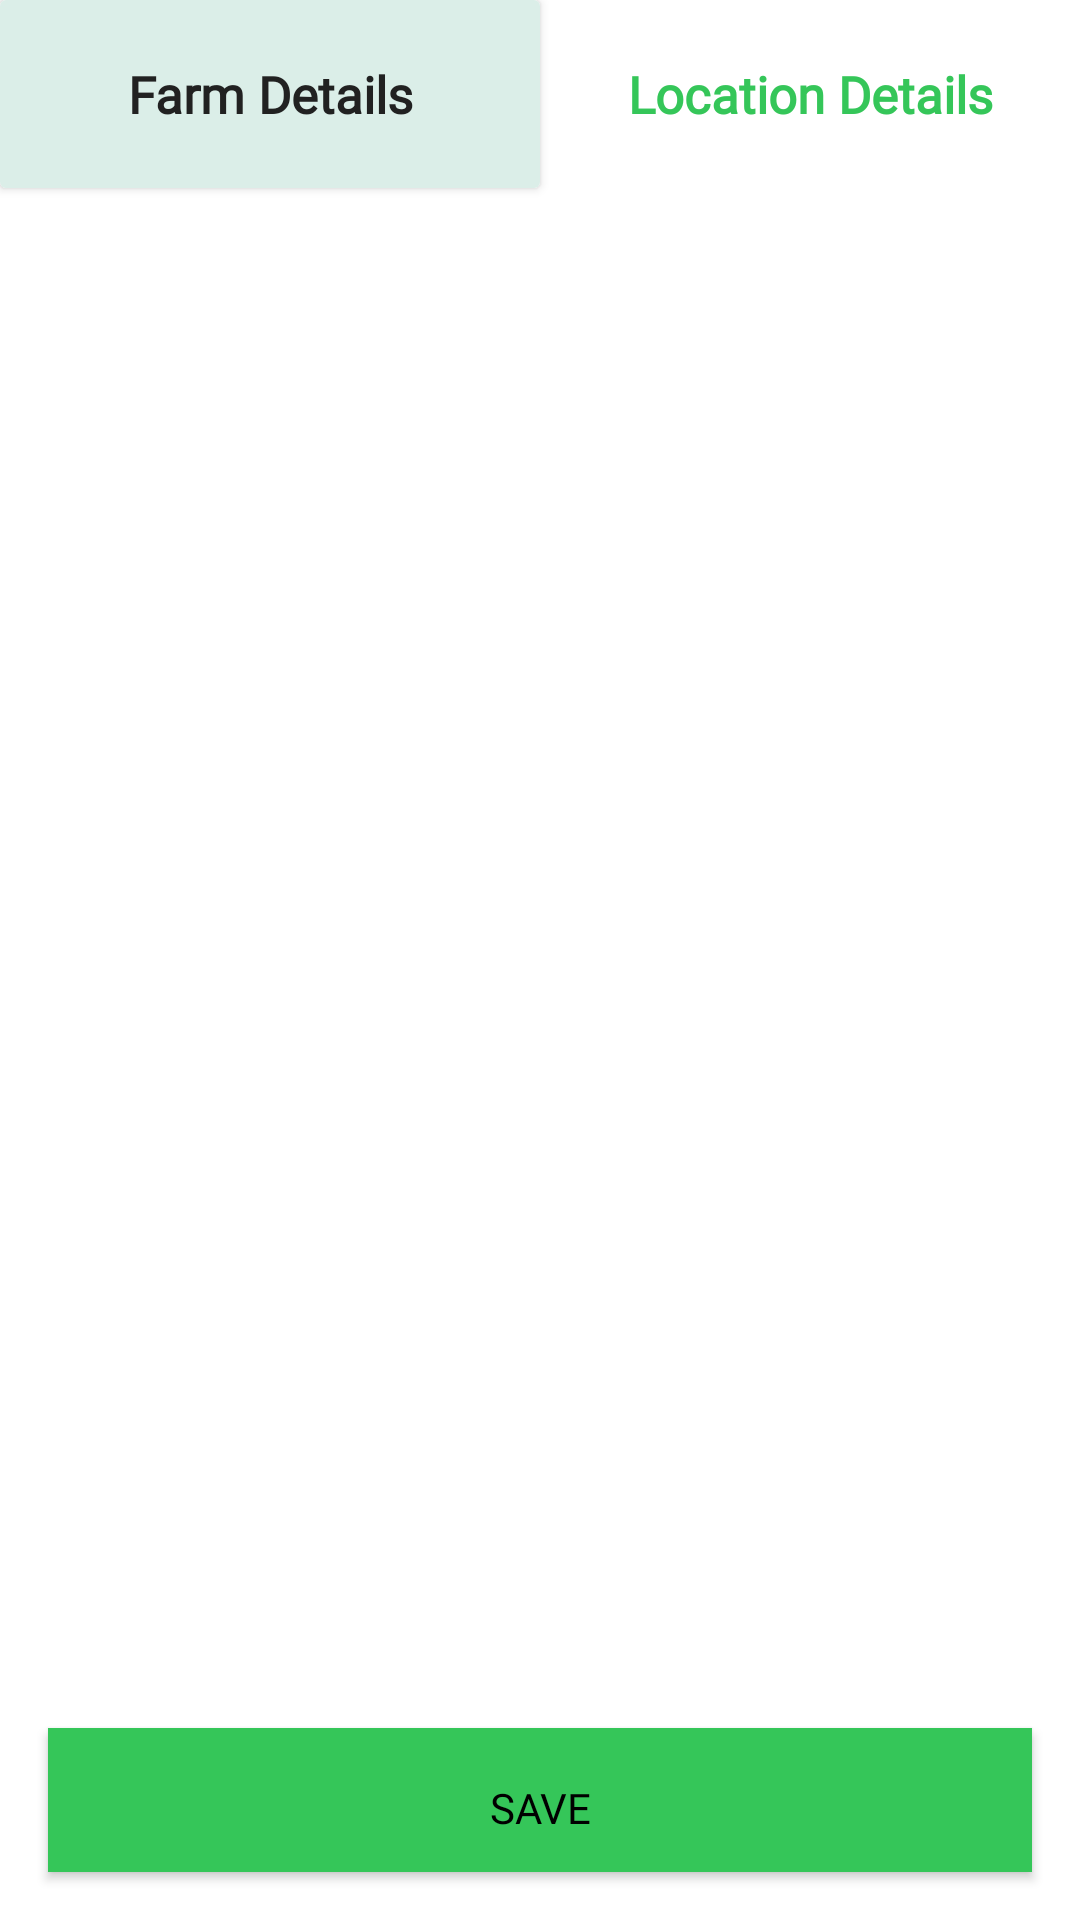

Layout XML and referenced resources for this Android screen:
<!-- AndroidManifest.xml: application theme Theme.KhetAI -->
<!-- res/layout/activity_location_set_3.xml -->
<?xml version="1.0" encoding="utf-8"?>
<androidx.constraintlayout.widget.ConstraintLayout xmlns:android="http://schemas.android.com/apk/res/android"
    xmlns:app="http://schemas.android.com/apk/res-auto"
    xmlns:tools="http://schemas.android.com/tools"
    android:layout_width="match_parent"
    android:layout_height="match_parent"
    android:background="@color/white"
    tools:context=".LocationSetActivity3">

    <androidx.constraintlayout.widget.Guideline
        android:id="@+id/guideline"
        android:layout_width="wrap_content"
        android:layout_height="wrap_content"
        android:orientation="vertical"
        app:layout_constraintGuide_percent="0.5" />

    <androidx.cardview.widget.CardView
        android:id="@+id/view1"
        android:layout_width="0dp"
        android:layout_height="wrap_content"
        app:layout_constraintEnd_toStartOf="@id/guideline"
        app:layout_constraintStart_toStartOf="parent"
        app:layout_constraintTop_toTopOf="parent">

        <TextView
            android:id="@+id/textView_farmDetails"
            android:layout_width="match_parent"
            android:layout_height="match_parent"
            android:autoSizeTextType="uniform"
            android:background="@color/light_gray"
            android:fontFamily="@font/poppins_medium"
            android:gravity="center"
            android:padding="20dp"
            android:text="Farm Details"
            android:textColor="#212121"
            android:textSize="17dp"
            android:textStyle="bold" />
    </androidx.cardview.widget.CardView>

    <LinearLayout
        android:id="@+id/view3"
        android:layout_width="0dp"
        android:layout_height="wrap_content"
        android:elevation="1dp"
        app:layout_constraintEnd_toEndOf="parent"
        app:layout_constraintStart_toStartOf="@+id/guideline"
        app:layout_constraintTop_toTopOf="parent">

        <TextView
            android:id="@+id/textView_locationDetails"
            android:layout_width="match_parent"
            android:layout_height="match_parent"
            android:autoSizeTextType="uniform"
            android:background="@color/white"
            android:fontFamily="@font/poppins_medium"
            android:gravity="center"
            android:padding="20dp"
            android:text="Location Details"
            android:textAlignment="center"
            android:textColor="@color/green"
            android:textSize="17dp"
            android:textStyle="bold" />

    </LinearLayout>

    <androidx.recyclerview.widget.RecyclerView
        android:id="@+id/form_RV"
        android:layout_width="0dp"
        android:layout_height="0dp"
        app:layout_constraintBottom_toTopOf="@+id/save_location_details_button"
        app:layout_constraintEnd_toEndOf="parent"
        app:layout_constraintStart_toStartOf="parent"
        app:layout_constraintTop_toBottomOf="@+id/view1">

    </androidx.recyclerview.widget.RecyclerView>

    <androidx.appcompat.widget.AppCompatButton
        android:id="@+id/save_location_details_button"
        android:layout_width="0dp"
        android:layout_height="wrap_content"
        android:layout_marginStart="16dp"
        android:layout_marginEnd="16dp"
        android:layout_marginBottom="16dp"
        android:background="@color/green"
        android:fontFamily="@font/poppins_medium"
        android:paddingTop="5dp"
        android:text="SAVE"
        android:textAllCaps="false"
        android:textColor="@color/black"
        android:visibility="visible"
        app:layout_constraintBottom_toBottomOf="parent"
        app:layout_constraintEnd_toEndOf="parent"
        app:layout_constraintStart_toStartOf="parent" />


</androidx.constraintlayout.widget.ConstraintLayout>
<!-- resources referenced by this layout -->
<resources>
  <color name="black">#FF000000</color>
  <color name="green">#35C659</color>
  <color name="light_gray">#DBEEE8</color>
  <color name="white">#FFFFFFFF</color>
  <style name="Theme.KhetAI" parent="Theme.MaterialComponents.DayNight.NoActionBar">
          
          <item name="colorPrimary">@color/green</item>
          <item name="colorPrimaryVariant">@color/purple_700</item>
          <item name="colorOnPrimary">@color/white</item>
          
          <item name="colorSecondary">@color/teal_200</item>
  
          <item name="colorSecondaryVariant">@color/teal_700</item>
          <item name="colorOnSecondary">@color/black</item>
          
          <item name="android:statusBarColor" tools:targetApi="21">?attr/colorPrimaryVariant</item>
          
      </style>
  <color name="purple_700">#FF3700B3</color>
  <color name="teal_200">#FF03DAC5</color>
  <color name="teal_700">#FF018786</color>
</resources>
